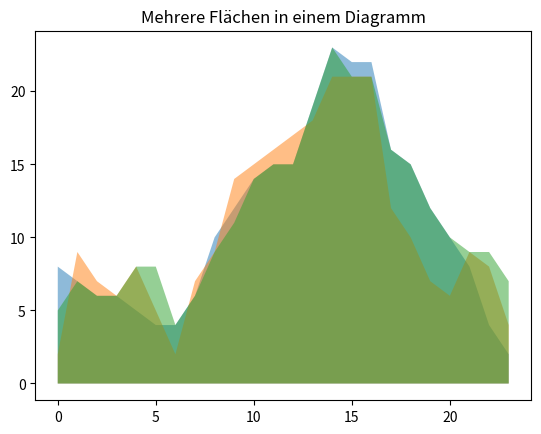

Python code for this plot:
import matplotlib.pyplot as plt


# Beispiel-Daten -  Hypothetische Temperaturen eines Tages (in °C)
temperaturen1 = [8, 7, 6, 6, 5, 4, 4, 6, 10, 12, 14, 15, 15, 19, 23, 22, 22, 16, 15, 12, 10, 8, 4, 2]
temperaturen2 = [2, 9, 7, 6, 8, 5, 2, 7, 9, 14, 15, 16, 17, 18, 21, 21, 21, 12, 10, 7, 6, 9, 8, 4]
temperaturen3 = [5, 7, 6, 6, 8,8, 4, 6, 9, 11, 14, 15, 15, 19, 23, 21, 21, 16, 15, 12, 10, 9, 9, 7]

stunden = list(range(24))  # Stunden von 0 bis 23 Uhr

plt.fill_between(stunden, temperaturen1, alpha=0.5)
plt.fill_between(stunden, temperaturen2, alpha=0.5)
plt.fill_between(stunden, temperaturen3, alpha=0.5)

plt.title('Mehrere Flächen in einem Diagramm')
plt.show()